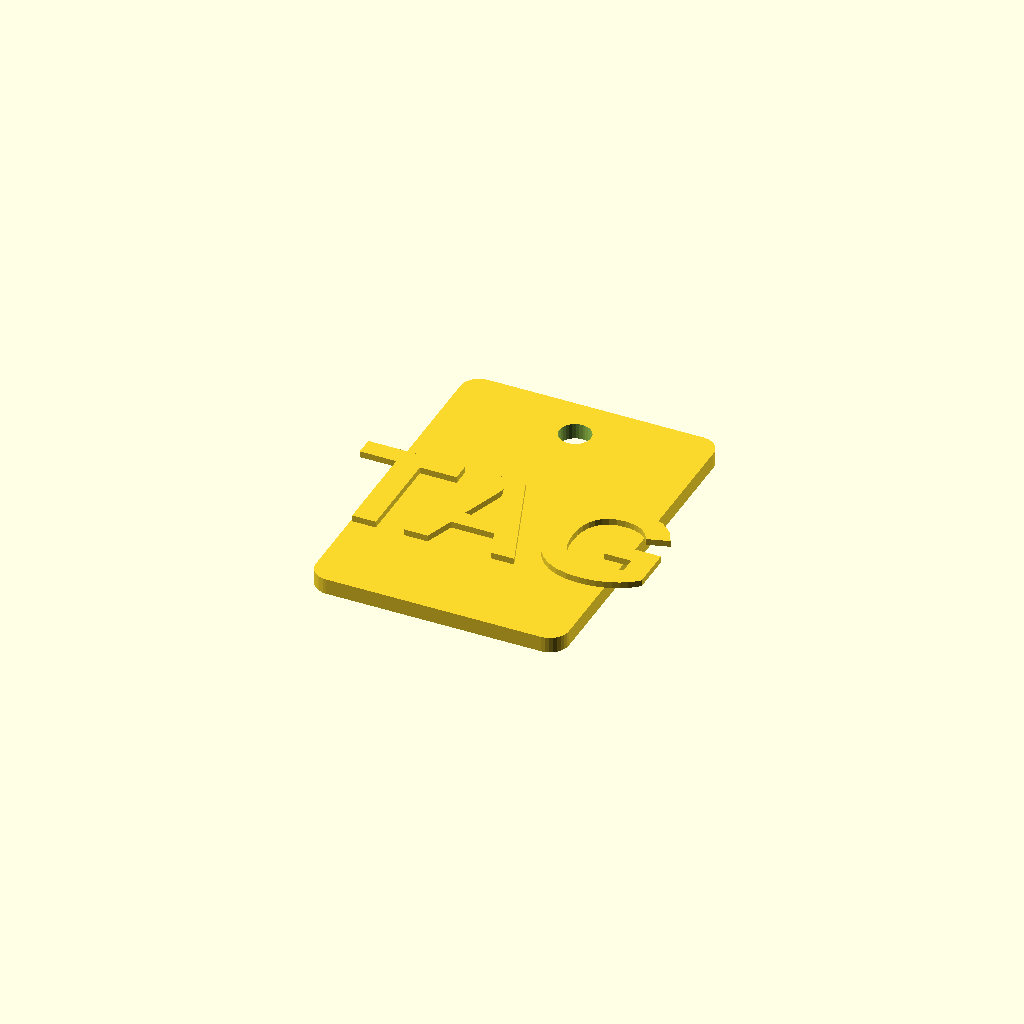
Cell 1: the model at its default parameters.
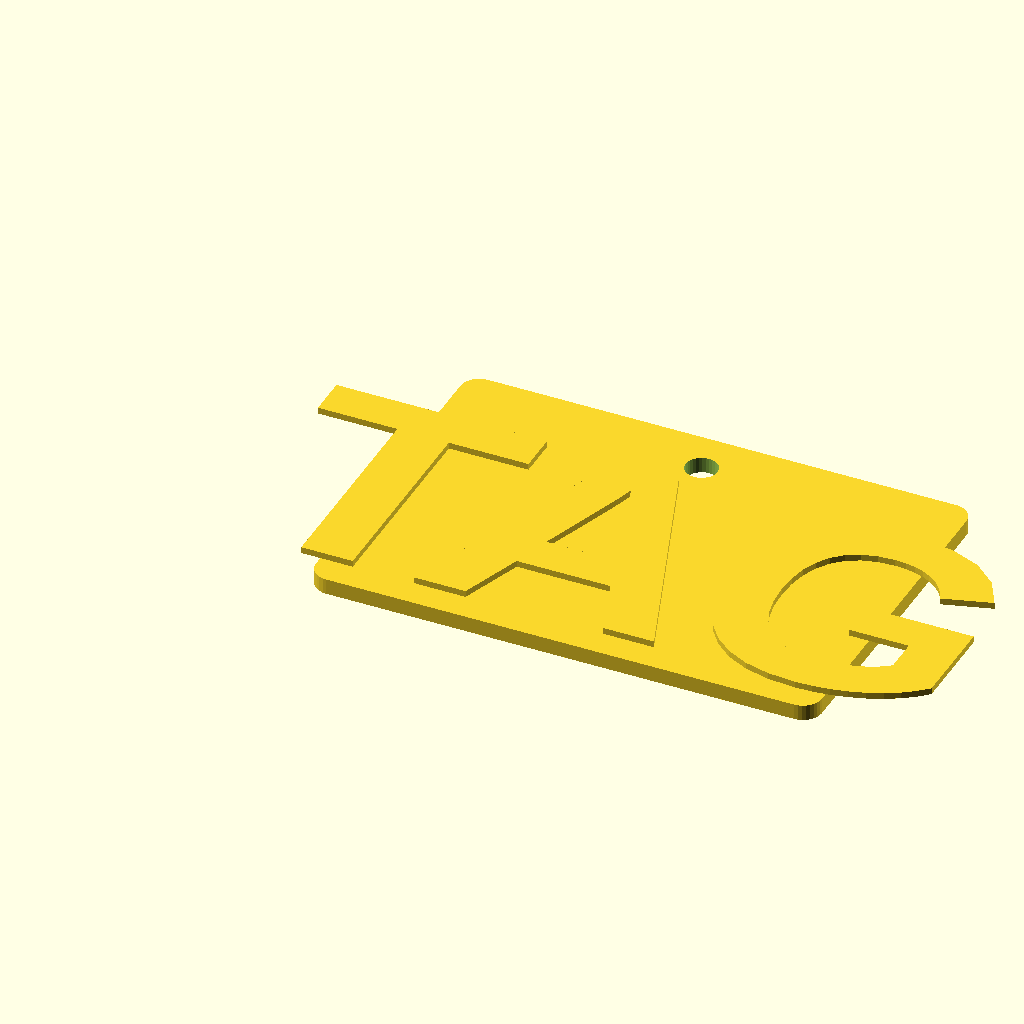
Cell 2: the same model with width = 80.
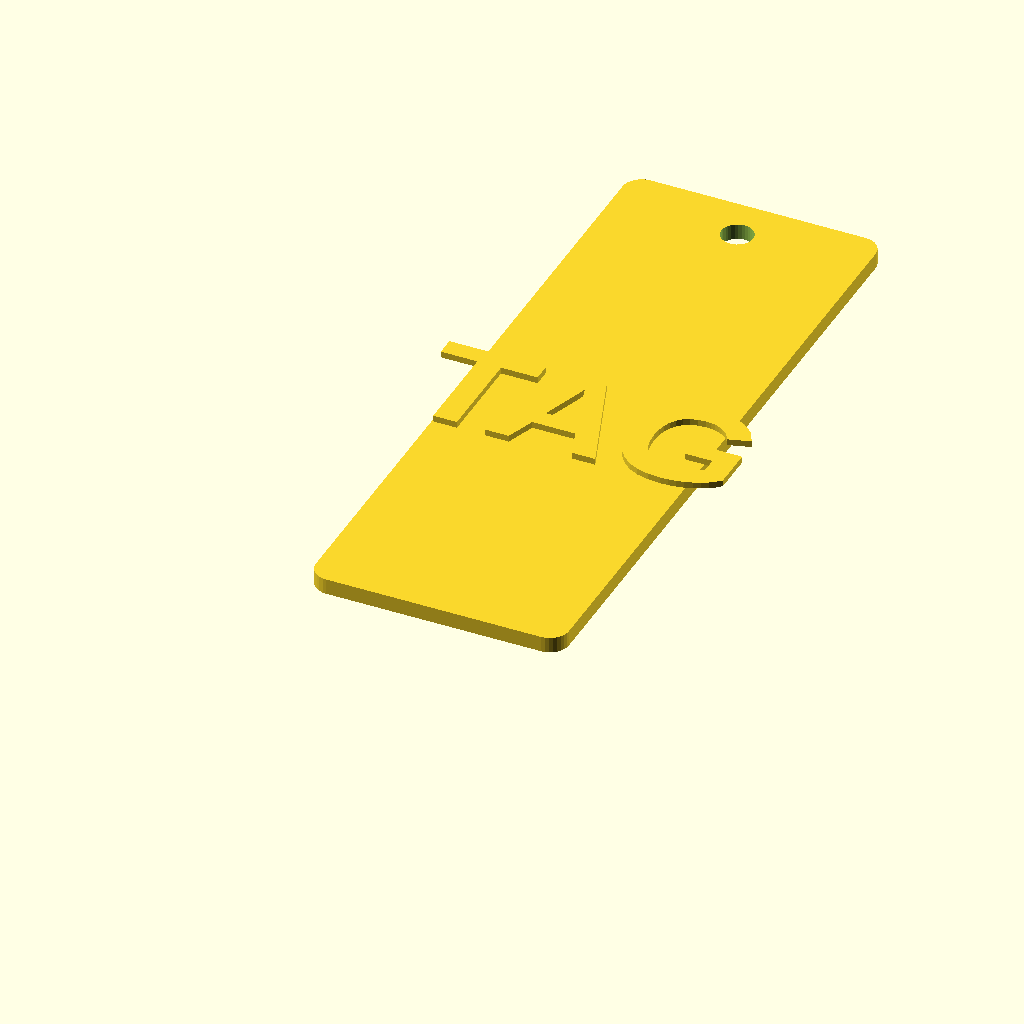
Cell 3: the same model with height = 110.
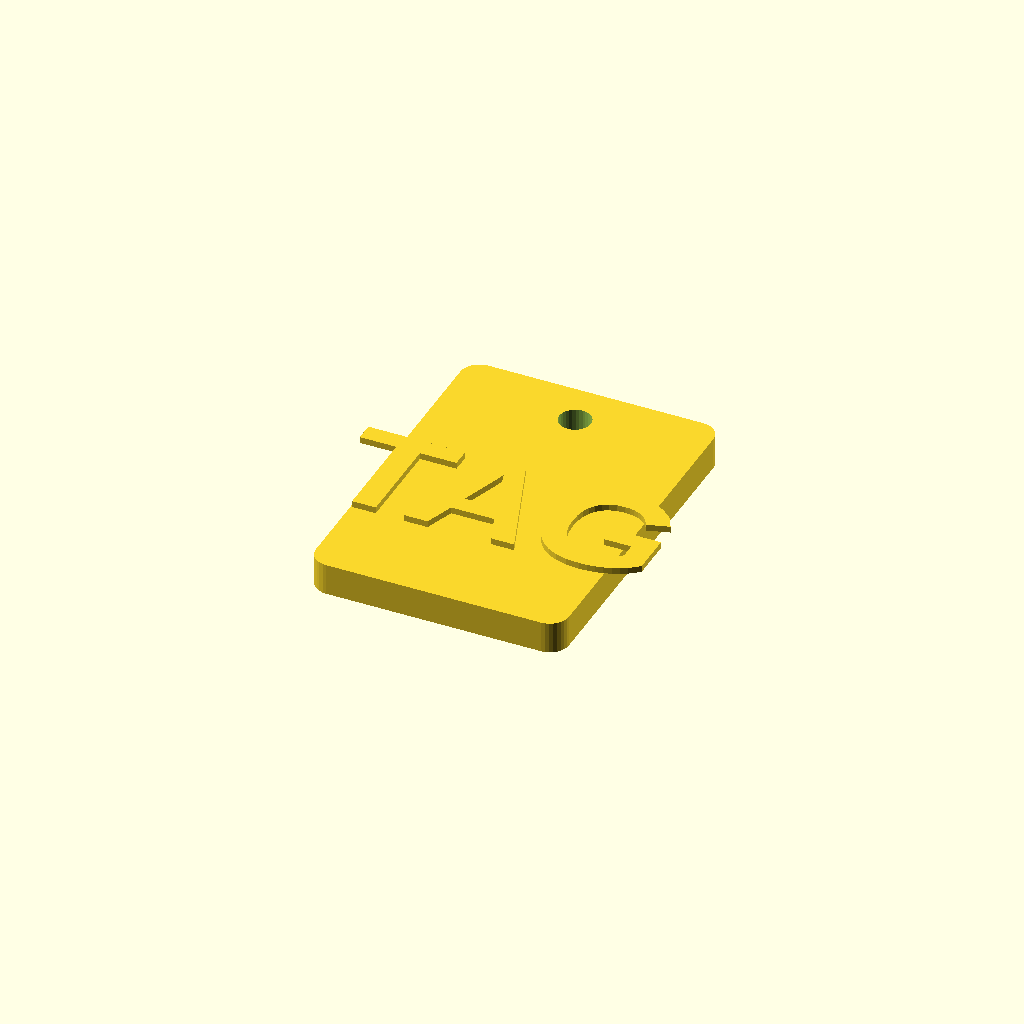
Cell 4 — depth set to 5, the other parameters unchanged.
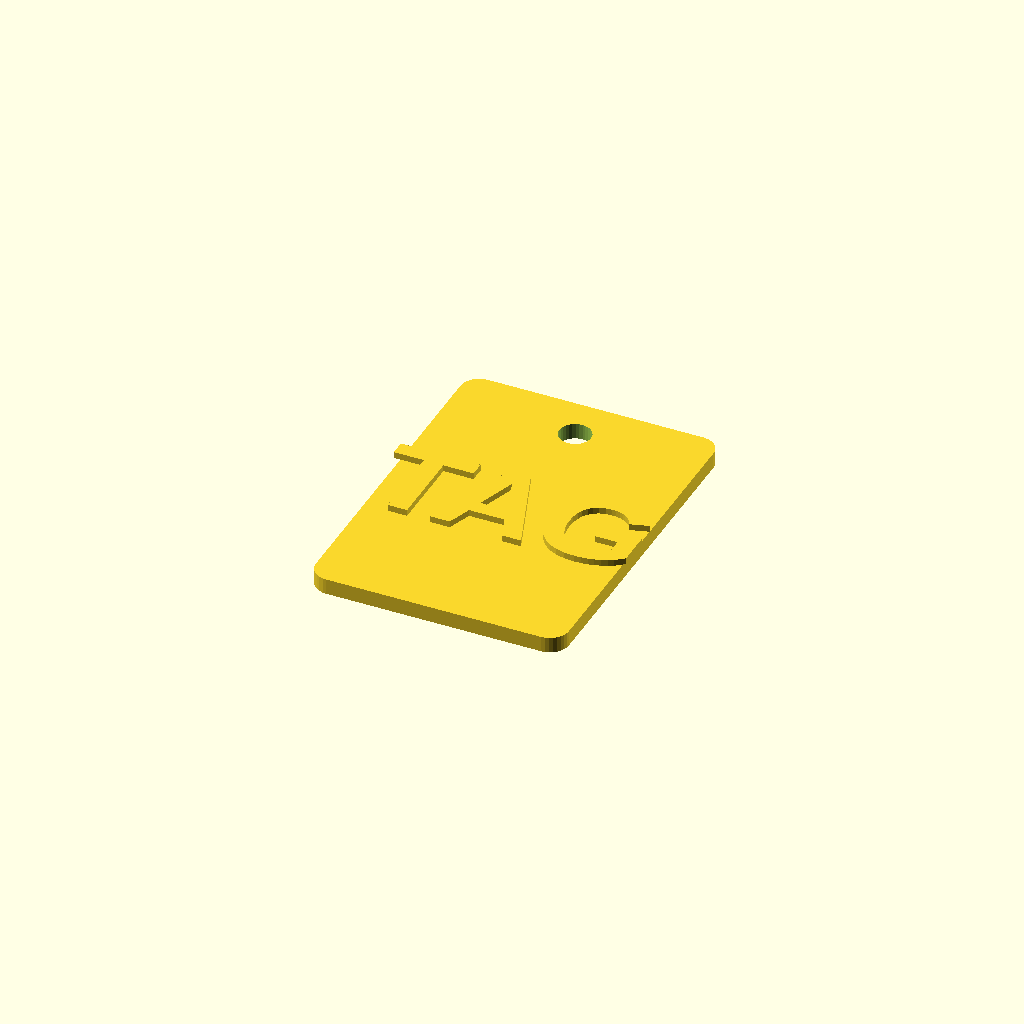
Cell 5 — border set to 6, the other parameters unchanged.
All cells are drawn from one camera (rotation 55°, 0°, 25°, orthographic, colour scheme Cornfield), so only the parameter changes between them.
The OpenSCAD source (generation/scad_templates/tag.scad):
// DAVIS — Parametric Tag with lanyard hole

tag_text   = "TAG";
width      = 40;
height     = 55;
depth      = 2.5;
text_depth = 1.0;
font_size  = 0;
border     = 3;
corner_r   = 3;
hole_d     = 5;     // lanyard hole diameter
hole_y     = 7;     // distance from top edge to hole center

_font_size = font_size > 0 ? font_size : (width - border * 2) * 0.55;

module rounded_rect(w, h, d, r) {
    hull() {
        translate([ r,  r, 0]) cylinder(r=r, h=d, $fn=32);
        translate([w-r,  r, 0]) cylinder(r=r, h=d, $fn=32);
        translate([ r, h-r, 0]) cylinder(r=r, h=d, $fn=32);
        translate([w-r, h-r, 0]) cylinder(r=r, h=d, $fn=32);
    }
}

difference() {
    rounded_rect(width, height, depth, corner_r);
    // Lanyard hole at top
    translate([width/2, height - hole_y, -0.1])
        cylinder(d=hole_d, h=depth+0.2, $fn=32);
}

// Embossed text (centered vertically below hole area)
translate([width/2, (height - hole_y*2) / 2 + border, depth])
    linear_extrude(height=text_depth)
        text(tag_text,
             size=_font_size,
             font="Liberation Sans:style=Bold",
             halign="center",
             valign="center");
Customizer parameters (derived from the source; name, type, default, range or options):
tag_text: string, default "TAG"
width: number, default 40
height: number, default 55
depth: number, default 2.5
text_depth: number, default 1
font_size: number, default 0
border: number, default 3
corner_r: number, default 3
hole_d: number, default 5
hole_y: number, default 7
